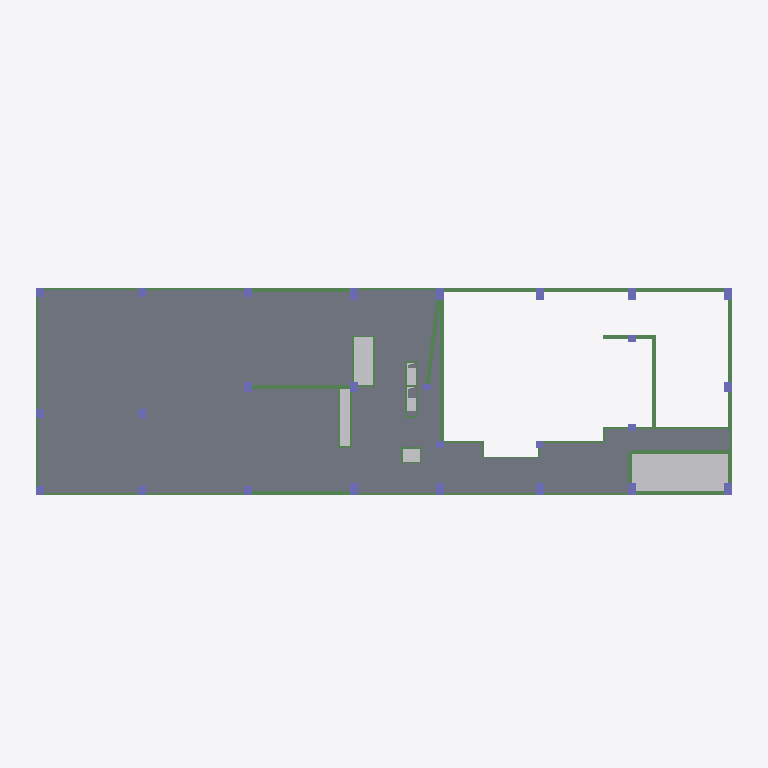
Plan cut of the same IFC building model at storey '标高 3.350' (level 3.35 m, cut at 4.75 m), seen from above with north up, elements coloured by IFC class: 79 slabs (grey), 41 beams (green), 26 columns (violet), 6 other elements (light grey). Cut surfaces are drawn darker.
Extent 53.7 m × 17.9 m × 31.2 m (x, y, z). Storeys (6): -标高 3.250 at -3.25 m; -标高 1.200 at -1.20 m; 标高 3.350 at 3.35 m; 标高 6.950 at 6.95 m; 标高 12.500 at 12.50 m; 标高 19.500 at 19.50 m. Elements (771): 365 IfcBeam, 254 IfcSlab, 115 IfcColumn, 37 IfcBuildingElementProxy.

HEADER;
FILE_DESCRIPTION(('ViewDefinition [CoordinationView_V2.0]'),'2;1');
FILE_NAME('项目编号','2026-06-22T09:49:57',(''),(''),'The EXPRESS Data Manager Version 5.02.0100.07 : ','20190327_2315(x64) - Exporter 20.0.0.377 - 备用 UI','');
FILE_SCHEMA(('IFC2X3'));
ENDSEC;
DATA;
#105=IFCPROJECT('1BzPewjtz9O9R$lfq3iLGu',#41,'项目编号',$,$,'项目名称','项目状态',(#97),#92);
#52204=IFCSITE('1BzPewjtz9O9R$lfq3iLGw',#41,'Default',$,$,#52201,$,$,.ELEMENT.,(39,54,57,599999),(116,25,58,799999),0.0,$,$);
#115=IFCBUILDING('1BzPewjtz9O9R$lfq3iLGv',#41,'建筑名称',$,$,#32,$,'建筑名称',.ELEMENT.,$,$,$);
#144=IFCBUILDINGSTOREY('1BzPewjtz9O9R$lftyIaCG',#41,'-标高 3.250',$,'标高:上标头',#143,$,'-标高 3.250',.ELEMENT.,-3250.0);
#150=IFCBUILDINGSTOREY('1BzPewjtz9O9R$lftyIaCH',#41,'-标高 1.200',$,'标高:上标头',#149,$,'-标高 1.200',.ELEMENT.,-1200.0);
#166=IFCBUILDINGSTOREY('1BzPewjtz9O9R$lftyIaCI',#41,'标高 3.350',$,'标高:上标头',#165,$,'标高 3.350',.ELEMENT.,3350.0);
#184=IFCBUILDINGSTOREY('1BzPewjtz9O9R$lftyIaCJ',#41,'标高 6.950',$,'标高:上标头',#183,$,'标高 6.950',.ELEMENT.,6950.0);
#190=IFCBUILDINGSTOREY('1BzPewjtz9O9R$lftyIaCK',#41,'标高 12.500',$,'标高:上标头',#189,$,'标高 12.500',.ELEMENT.,12500.0);
#202=IFCBUILDINGSTOREY('1BzPewjtz9O9R$lftyIaCL',#41,'标高 19.500',$,'标高:上标头',#201,$,'标高 19.500',.ELEMENT.,19500.0);
#48206=IFCBUILDINGELEMENTPROXY('32SPoHreL0lRx2itRxGHP7',#41,'全房间洞_全房间洞:0:325348',$,'全房间洞_全房间洞:0',#48205,#48200,'325348',$);
#2389=IFCSLAB('32SPoHreL0lRx2itRxGGgu',#41,'楼板:120_C30:322075',$,'楼板:120_C30',#2362,#2387,'322075',.FLOOR.);
#2671=IFCSLAB('32SPoHreL0lRx2itRxGGhW',#41,'楼板:120_C30:322115',$,'楼板:120_C30',#2655,#2669,'322115',.FLOOR.);
#4615=IFCSLAB('32SPoHreL0lRx2itRxGGlf',#41,'楼板:120_C30:322378',$,'楼板:120_C30',#4588,#4613,'322378',.FLOOR.);
#4307=IFCSLAB('32SPoHreL0lRx2itRxGGk1',#41,'楼板:120_C30:322338',$,'楼板:120_C30',#4280,#4305,'322338',.FLOOR.);
#3190=IFCSLAB('32SPoHreL0lRx2itRxGGee',#41,'楼板:120_C30:322187',$,'楼板:120_C30',#3163,#3188,'322187',.FLOOR.);
#4426=IFCSLAB('32SPoHreL0lRx2itRxGGkH',#41,'楼板:120_C30:322354',$,'楼板:120_C30',#4410,#4424,'322354',.FLOOR.);
#3368=IFCSLAB('32SPoHreL0lRx2itRxGGe0',#41,'楼板:120_C30:322211',$,'楼板:120_C30',#3352,#3366,'322211',.FLOOR.);
#3472=IFCSLAB('32SPoHreL0lRx2itRxGGeG',#41,'楼板:120_C30:322227',$,'楼板:120_C30',#3456,#3470,'322227',.FLOOR.);
#3253=IFCSLAB('32SPoHreL0lRx2itRxGGem',#41,'楼板:120_C30:322195',$,'楼板:120_C30',#3226,#3251,'322195',.FLOOR.);
#2326=IFCSLAB('32SPoHreL0lRx2itRxGGgm',#41,'楼板:120_C30:322067',$,'楼板:120_C30',#2299,#2324,'322067',.FLOOR.);
#2619=IFCSLAB('32SPoHreL0lRx2itRxGGgO',#41,'楼板:120_C30:322107',$,'楼板:120_C30',#2603,#2617,'322107',.FLOOR.);
#623=IFCSLAB('32SPoHreL0lRx2itRxGGc0',#41,'楼板:120_C30:321827',$,'楼板:120_C30',#607,#621,'321827',.FLOOR.);
#675=IFCSLAB('32SPoHreL0lRx2itRxGGc8',#41,'楼板:120_C30:321835',$,'楼板:120_C30',#659,#673,'321835',.FLOOR.);
#1647=IFCSLAB('32SPoHreL0lRx2itRxGGaG',#41,'楼板:120_C30:321971',$,'楼板:120_C30',#1631,#1645,'321971',.FLOOR.);
#1699=IFCSLAB('32SPoHreL0lRx2itRxGGaO',#41,'楼板:120_C30:321979',$,'楼板:120_C30',#1683,#1697,'321979',.FLOOR.);
#4181=IFCSLAB('32SPoHreL0lRx2itRxGGkn',#41,'楼板:120_C30:322322',$,'楼板:120_C30',#4154,#4179,'322322',.FLOOR.);
#1365=IFCSLAB('32SPoHreL0lRx2itRxGGae',#41,'楼板:120_C30:321931',$,'楼板:120_C30',#1338,#1363,'321931',.FLOOR.);
#1302=IFCSLAB('32SPoHreL0lRx2itRxGGaW',#41,'楼板:120_C30:321923',$,'楼板:120_C30',#1275,#1300,'321923',.FLOOR.);
#4374=IFCSLAB('32SPoHreL0lRx2itRxGGk9',#41,'楼板:120_C30:322346',$,'楼板:120_C30',#4343,#4372,'322346',.FLOOR.);
#2890=IFCSLAB('32SPoHreL0lRx2itRxGGh0',#41,'楼板:120_C30:322147',$,'楼板:120_C30',#2863,#2888,'322147',.FLOOR.);
#1009=IFCSLAB('32SPoHreL0lRx2itRxGGdu',#41,'楼板:120_C30:321883',$,'楼板:120_C30',#982,#1007,'321883',.FLOOR.);
#946=IFCSLAB('32SPoHreL0lRx2itRxGGdm',#41,'楼板:120_C30:321875',$,'楼板:120_C30',#919,#944,'321875',.FLOOR.);
#341=IFCSLAB('32SPoHreL0lRx2itRxGGXO',#41,'楼板:120_C30:321787',$,'楼板:120_C30',#314,#339,'321787',.FLOOR.);
#2022=IFCSLAB('32SPoHreL0lRx2itRxGGb8',#41,'楼板:120_C30:322027',$,'楼板:120_C30',#2006,#2020,'322027',.FLOOR.);
#244=IFCSLAB('32SPoHreL0lRx2itRxGGXG',#41,'楼板:120_C30:321779',$,'楼板:120_C30',#208,#240,'321779',.FLOOR.);
#1970=IFCSLAB('32SPoHreL0lRx2itRxGGb0',#41,'楼板:120_C30:322019',$,'楼板:120_C30',#1943,#1968,'322019',.FLOOR.);
#3803=IFCSLAB('32SPoHreL0lRx2itRxGGf7',#41,'楼板:120_C30:322276',$,'楼板:120_C30',#3768,#3801,'322276',.FLOOR.);
#2504=IFCSLAB('32SPoHreL0lRx2itRxGGg8',#41,'楼板:120_C30:322091',$,'楼板:120_C30',#2488,#2502,'322091',.FLOOR.);
#779=IFCSLAB('32SPoHreL0lRx2itRxGGcO',#41,'楼板:120_C30:321851',$,'楼板:120_C30',#763,#777,'321851',.FLOOR.);
#831=IFCSLAB('32SPoHreL0lRx2itRxGGdW',#41,'楼板:120_C30:321859',$,'楼板:120_C30',#815,#829,'321859',.FLOOR.);
#1480=IFCSLAB('32SPoHreL0lRx2itRxGGau',#41,'楼板:120_C30:321947',$,'楼板:120_C30',#1464,#1478,'321947',.FLOOR.);
#1532=IFCSLAB('32SPoHreL0lRx2itRxGGa0',#41,'楼板:120_C30:321955',$,'楼板:120_C30',#1516,#1530,'321955',.FLOOR.);
#1803=IFCSLAB('32SPoHreL0lRx2itRxGGbe',#41,'楼板:120_C30:321995',$,'楼板:120_C30',#1787,#1801,'321995',.FLOOR.);
#1855=IFCSLAB('32SPoHreL0lRx2itRxGGbm',#41,'楼板:120_C30:322003',$,'楼板:120_C30',#1839,#1853,'322003',.FLOOR.);
#2775=IFCSLAB('32SPoHreL0lRx2itRxGGhm',#41,'楼板:120_C30:322131',$,'楼板:120_C30',#2759,#2773,'322131',.FLOOR.);
#4489=IFCSLAB('32SPoHreL0lRx2itRxGGkP',#41,'楼板:120_C30:322362',$,'楼板:120_C30',#4462,#4487,'322362',.FLOOR.);
#2452=IFCSLAB('32SPoHreL0lRx2itRxGGg0',#41,'楼板:120_C30:322083',$,'楼板:120_C30',#2425,#2450,'322083',.FLOOR.);
#456=IFCSLAB('32SPoHreL0lRx2itRxGGce',#41,'楼板:120_C30:321803',$,'楼板:120_C30',#440,#454,'321803',.FLOOR.);
#508=IFCSLAB('32SPoHreL0lRx2itRxGGcm',#41,'楼板:120_C30:321811',$,'楼板:120_C30',#492,#506,'321811',.FLOOR.);
#1124=IFCSLAB('32SPoHreL0lRx2itRxGGd8',#41,'楼板:120_C30:321899',$,'楼板:120_C30',#1108,#1122,'321899',.FLOOR.);
#1176=IFCSLAB('32SPoHreL0lRx2itRxGGdG',#41,'楼板:120_C30:321907',$,'楼板:120_C30',#1160,#1174,'321907',.FLOOR.);
#883=IFCSLAB('32SPoHreL0lRx2itRxGGde',#41,'楼板:120_C30:321867',$,'楼板:120_C30',#867,#881,'321867',.FLOOR.);
#1907=IFCSLAB('32SPoHreL0lRx2itRxGGbu',#41,'楼板:120_C30:322011',$,'楼板:120_C30',#1891,#1905,'322011',.FLOOR.);
#2723=IFCSLAB('32SPoHreL0lRx2itRxGGhe',#41,'楼板:120_C30:322123',$,'楼板:120_C30',#2707,#2721,'322123',.FLOOR.);
#2200=IFCSLAB('32SPoHreL0lRx2itRxGGgW',#41,'楼板:120_C30:322051',$,'楼板:120_C30',#2184,#2198,'322051',.FLOOR.);
#1595=IFCSLAB('32SPoHreL0lRx2itRxGGa8',#41,'楼板:120_C30:321963',$,'楼板:120_C30',#1568,#1593,'321963',.FLOOR.);
#2148=IFCSLAB('32SPoHreL0lRx2itRxGGbO',#41,'楼板:120_C30:322043',$,'楼板:120_C30',#2121,#2146,'322043',.FLOOR.);
#2949=IFCSLAB('32SPoHreL0lRx2itRxGGh8',#41,'楼板:120_C30:322155',$,'楼板:120_C30',#2926,#2947,'322155',.FLOOR.);
#3064=IFCSLAB('32SPoHreL0lRx2itRxGGhO',#41,'楼板:120_C30:322171',$,'楼板:120_C30',#3048,#3062,'322171',.FLOOR.);
#2567=IFCSLAB('32SPoHreL0lRx2itRxGGgG',#41,'楼板:120_C30:322099',$,'楼板:120_C30',#2540,#2565,'322099',.FLOOR.);
#2827=IFCSLAB('32SPoHreL0lRx2itRxGGhu',#41,'楼板:120_C30:322139',$,'楼板:120_C30',#2811,#2825,'322139',.FLOOR.);
#1239=IFCSLAB('32SPoHreL0lRx2itRxGGdO',#41,'楼板:120_C30:321915',$,'楼板:120_C30',#1212,#1237,'321915',.FLOOR.);
#571=IFCSLAB('32SPoHreL0lRx2itRxGGcu',#41,'楼板:120_C30:321819',$,'楼板:120_C30',#544,#569,'321819',.FLOOR.);
#2263=IFCSLAB('32SPoHreL0lRx2itRxGGge',#41,'楼板:120_C30:322059',$,'楼板:120_C30',#2236,#2261,'322059',.FLOOR.);
#3316=IFCSLAB('32SPoHreL0lRx2itRxGGeu',#41,'楼板:120_C30:322203',$,'楼板:120_C30',#3289,#3314,'322203',.FLOOR.);
#3012=IFCSLAB('32SPoHreL0lRx2itRxGGhG',#41,'楼板:120_C30:322163',$,'楼板:120_C30',#2985,#3010,'322163',.FLOOR.);
#727=IFCSLAB('32SPoHreL0lRx2itRxGGcG',#41,'楼板:120_C30:321843',$,'楼板:120_C30',#711,#725,'321843',.FLOOR.);
#1751=IFCSLAB('32SPoHreL0lRx2itRxGGbW',#41,'楼板:120_C30:321987',$,'楼板:120_C30',#1735,#1749,'321987',.FLOOR.);
#1428=IFCSLAB('32SPoHreL0lRx2itRxGGam',#41,'楼板:120_C30:321939',$,'楼板:120_C30',#1401,#1426,'321939',.FLOOR.);
#3127=IFCSLAB('32SPoHreL0lRx2itRxGGeW',#41,'楼板:120_C30:322179',$,'楼板:120_C30',#3100,#3125,'322179',.FLOOR.);
#47972=IFCBUILDINGELEMENTPROXY('32SPoHreL0lRx2itRxGHP$',#41,'全房间洞_全房间洞:0:325340',$,'全房间洞_全房间洞:0',#47971,#47966,'325340',$);
#1072=IFCSLAB('32SPoHreL0lRx2itRxGGd0',#41,'楼板:120_C30:321891',$,'楼板:120_C30',#1045,#1070,'321891',.FLOOR.);
#404=IFCSLAB('32SPoHreL0lRx2itRxGGcW',#41,'楼板:120_C30:321795',$,'楼板:120_C30',#377,#402,'321795',.FLOOR.);
#2085=IFCSLAB('32SPoHreL0lRx2itRxGGbG',#41,'楼板:120_C30:322035',$,'楼板:120_C30',#2058,#2083,'322035',.FLOOR.);
#3420=IFCSLAB('32SPoHreL0lRx2itRxGGe8',#41,'楼板:120_C30:322219',$,'楼板:120_C30',#3404,#3418,'322219',.FLOOR.);
#4118=IFCSLAB('32SPoHreL0lRx2itRxGGkf',#41,'楼板:120_C30:322314',$,'楼板:120_C30',#4091,#4116,'322314',.FLOOR.);
#3680=IFCSLAB('32SPoHreL0lRx2itRxGGfm',#41,'楼板:120_C30:322259',$,'楼板:120_C30',#3664,#3678,'322259',.FLOOR.);
#4244=IFCSLAB('32SPoHreL0lRx2itRxGGkv',#41,'楼板:120_C30:322330',$,'楼板:120_C30',#4217,#4242,'322330',.FLOOR.);
#3524=IFCSLAB('32SPoHreL0lRx2itRxGGeO',#41,'楼板:120_C30:322235',$,'楼板:120_C30',#3508,#3522,'322235',.FLOOR.);
#3576=IFCSLAB('32SPoHreL0lRx2itRxGGfW',#41,'楼板:120_C30:322243',$,'楼板:120_C30',#3560,#3574,'322243',.FLOOR.);
#3732=IFCSLAB('32SPoHreL0lRx2itRxGGfu',#41,'楼板:120_C30:322267',$,'楼板:120_C30',#3716,#3730,'322267',.FLOOR.);
#47904=IFCBUILDINGELEMENTPROXY('32SPoHreL0lRx2itRxGHPv',#41,'全房间洞_全房间洞:0:325338',$,'全房间洞_全房间洞:0',#47903,#47898,'325338',$);
#18435=IFCBEAM('32SPoHreL0lRx2itRxGH2D',#41,'砼_梁_矩形:300X600:323630',$,'砼_梁_矩形:300X600',#18434,#18429,'323630');
#3628=IFCSLAB('32SPoHreL0lRx2itRxGGfe',#41,'楼板:120_C30:322251',$,'楼板:120_C30',#3612,#3626,'322251',.FLOOR.);
#3992=IFCSLAB('32SPoHreL0lRx2itRxGGfO',#41,'楼板:120_C30:322299',$,'楼板:120_C30',#3965,#3990,'322299',.FLOOR.);
#3866=IFCSLAB('32SPoHreL0lRx2itRxGGfF',#41,'楼板:120_C30:322284',$,'楼板:120_C30',#3839,#3864,'322284',.FLOOR.);
#13875=IFCBEAM('32SPoHreL0lRx2itRxGGyu',#41,'砼_梁_矩形:300X700:323483',$,'砼_梁_矩形:300X700',#13838,#13873,'323483');
#29110=IFCBEAM('32SPoHreL0lRx2itRxGH4U',#41,'砼_梁_矩形:300X700:324029',$,'砼_梁_矩形:300X700',#29088,#29108,'324029');
#29156=IFCBEAM('32SPoHreL0lRx2itRxGH5Z',#41,'砼_梁_矩形:300X700:324032',$,'砼_梁_矩形:300X700',#29134,#29154,'324032');
#28893=IFCBEAM('32SPoHreL0lRx2itRxGH4N',#41,'砼_梁_矩形:300X700:324020',$,'砼_梁_矩形:300X700',#28871,#28891,'324020');
#12639=IFCBEAM('32SPoHreL0lRx2itRxGG$N',#41,'砼_梁_矩形:300X800:323444',$,'砼_梁_矩形:300X800',#12606,#12637,'323444');
#13814=IFCBEAM('32SPoHreL0lRx2itRxGGyx',#41,'砼_梁_矩形:300X700:323480',$,'砼_梁_矩形:300X700',#13781,#13812,'323480');
#13757=IFCBEAM('32SPoHreL0lRx2itRxGGys',#41,'砼_梁_矩形:300X700:323477',$,'砼_梁_矩形:300X700',#13724,#13755,'323477');
#13989=IFCBEAM('32SPoHreL0lRx2itRxGGy2',#41,'砼_梁_矩形:300X700:323489',$,'砼_梁_矩形:300X700',#13956,#13987,'323489');
#14046=IFCBEAM('32SPoHreL0lRx2itRxGGy7',#41,'砼_梁_矩形:300X700:323492',$,'砼_梁_矩形:300X700',#14013,#14044,'323492');
#13932=IFCBEAM('32SPoHreL0lRx2itRxGGyz',#41,'砼_梁_矩形:300X700:323486',$,'砼_梁_矩形:300X700',#13899,#13930,'323486');
#12582=IFCBEAM('32SPoHreL0lRx2itRxGG$I',#41,'砼_梁_矩形:300X700:323441',$,'砼_梁_矩形:300X700',#12549,#12580,'323441');
#43037=IFCCOLUMN('32SPoHreL0lRx2itRxGHLy',#41,'砼_柱_矩形:600X900:325087',$,'砼_柱_矩形:600X900',#43036,#43031,'325087');
#43157=IFCCOLUMN('32SPoHreL0lRx2itRxGHL6',#41,'砼_柱_矩形:600X900:325093',$,'砼_柱_矩形:600X900',#43156,#43151,'325093');
#43097=IFCCOLUMN('32SPoHreL0lRx2itRxGHL1',#41,'砼_柱_矩形:600X900:325090',$,'砼_柱_矩形:600X900',#43096,#43091,'325090');
#43217=IFCCOLUMN('32SPoHreL0lRx2itRxGHL4',#41,'砼_柱_矩形:600X900:325095',$,'砼_柱_矩形:600X900',#43216,#43211,'325095');
#44177=IFCCOLUMN('32SPoHreL0lRx2itRxGHQf',#41,'砼_柱_矩形:600X900:325130',$,'砼_柱_矩形:600X900',#44176,#44171,'325130');
#45978=IFCCOLUMN('32SPoHreL0lRx2itRxGHRt',#41,'砼_柱_矩形:600X900:325204',$,'砼_柱_矩形:600X900',#45977,#45972,'325204');
#42857=IFCCOLUMN('32SPoHreL0lRx2itRxGHLq',#41,'砼_柱_矩形:600X700:325079',$,'砼_柱_矩形:600X700',#42856,#42851,'325079');
#42917=IFCCOLUMN('32SPoHreL0lRx2itRxGHLv',#41,'砼_柱_矩形:600X700:325082',$,'砼_柱_矩形:600X700',#42916,#42911,'325082');
#42977=IFCCOLUMN('32SPoHreL0lRx2itRxGHL_',#41,'砼_柱_矩形:600X700:325085',$,'砼_柱_矩形:600X700',#42976,#42971,'325085');
#43457=IFCCOLUMN('32SPoHreL0lRx2itRxGHLH',#41,'砼_柱_矩形:600X700:325106',$,'砼_柱_矩形:600X700',#43456,#43451,'325106');
#43877=IFCCOLUMN('32SPoHreL0lRx2itRxGHQZ',#41,'砼_柱_矩形:600X700:325120',$,'砼_柱_矩形:600X700',#43876,#43871,'325120');
ENDSEC;
